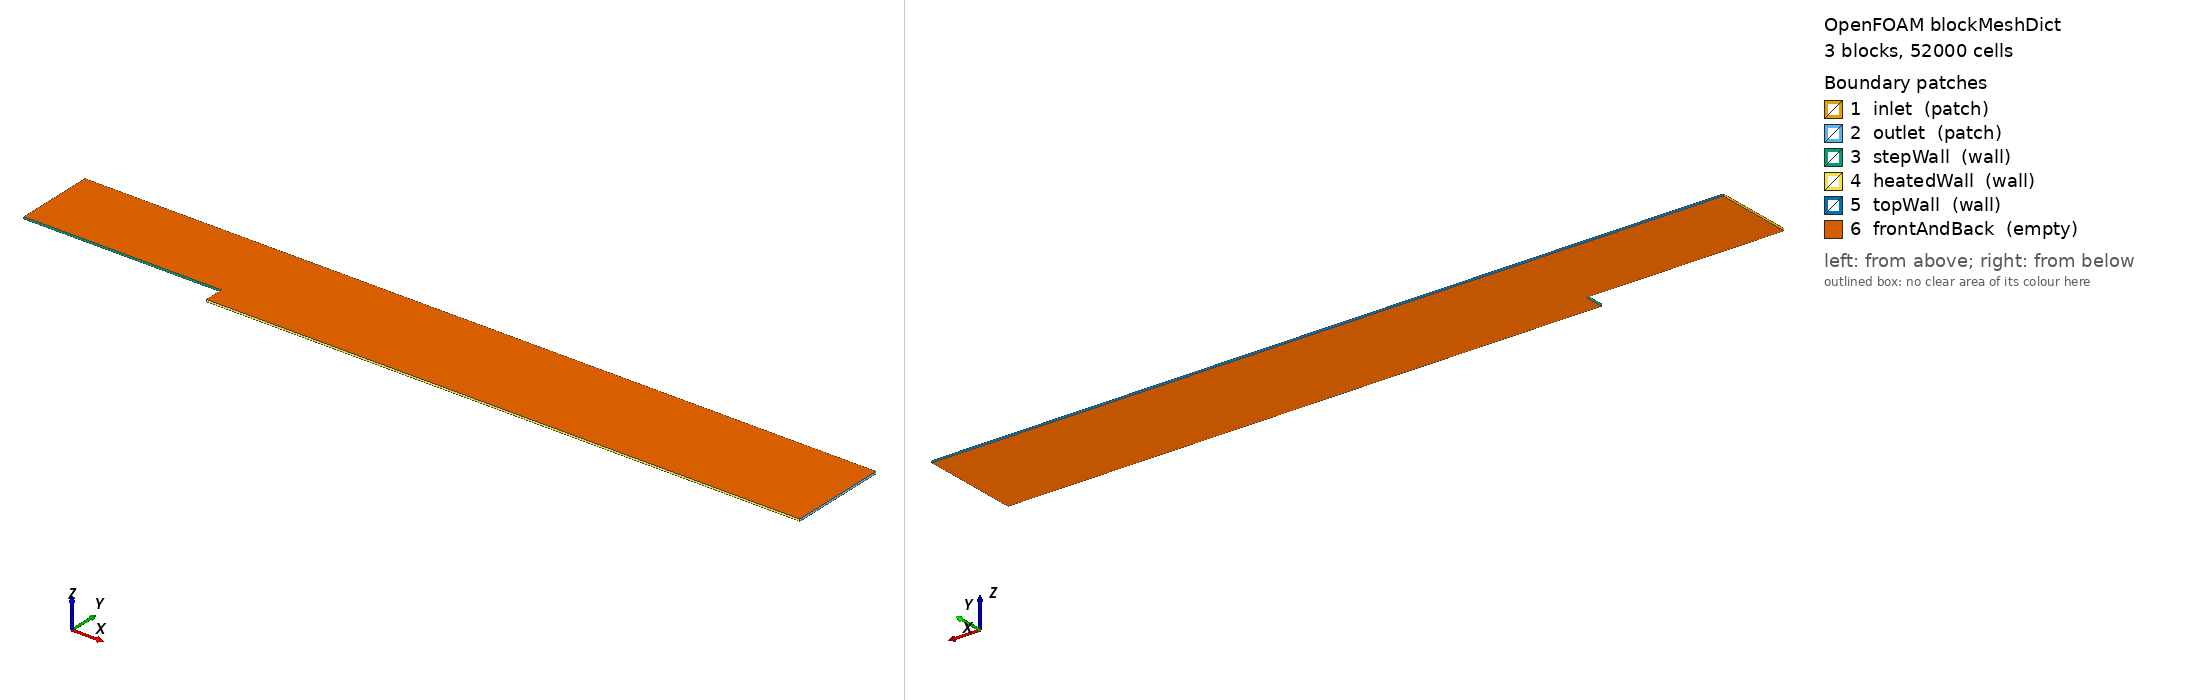

OpenFOAM case: the mesh blockMesh builds from blockMeshDict, 3 block(s), 52000 cells. Boundary patches (legend numbers): 1 inlet (patch), 2 outlet (patch), 3 stepWall (wall), 4 heatedWall (wall), 5 topWall (wall), 6 frontAndBack (empty). Left view from above one corner, right view from below the opposite corner. Boundary conditions: 10 field file(s) under 0/; 6 of 6 drawn patches have an entry in a shipped field file.

=== system/blockMeshDict ===
/*--------------------------------*- C++ -*----------------------------------*\
  =========                 |
  \\      /  F ield         | OpenFOAM: The Open Source CFD Toolbox
   \\    /   O peration     | Website:  https://openfoam.org
    \\  /    A nd           | Version:  13
     \\/     M anipulation  |
\*---------------------------------------------------------------------------*/
FoamFile
{
    format      ascii;
    class       dictionary;
    object      blockMeshDict;
}
// * * * * * * * * * * * * * * * * * * * * * * * * * * * * * * * * * * * * * //

// Heated backward-facing step (Vogel & Eaton 1985)
// All coordinates are in units of step height h = 0.0381 m
//   inlet channel : x = -10h .. 0,  y = 0 .. 4h
//   step          : x = 0, y = -h .. 0
//   downstream    : x = 0 .. 30h,   y = -h .. 4h  (height 5h, ER = 1.25)
// 2D: one cell in z (empty patches)

convertToMeters 0.0381;

vertices
(
    (-10  0 0)    // 0
    (  0  0 0)    // 1
    ( 30  0 0)    // 2
    (-10  4 0)    // 3
    (  0  4 0)    // 4
    ( 30  4 0)    // 5
    (  0 -1 0)    // 6
    ( 30 -1 0)    // 7

    (-10  0 0.1)  // 8
    (  0  0 0.1)  // 9
    ( 30  0 0.1)  // 10
    (-10  4 0.1)  // 11
    (  0  4 0.1)  // 12
    ( 30  4 0.1)  // 13
    (  0 -1 0.1)  // 14
    ( 30 -1 0.1)  // 15
);

// y-grading: first cell ~0.03 mm at walls (y+ ~ 1), symmetric
// x-grading: finer near the step, coarser downstream
blocks
(
    // 0: inlet channel
    hex (0 1 4 3 8 9 12 11) (80 110 1)
    simpleGrading
    (
        5
        ((0.5 0.5 250) (0.5 0.5 0.004))
        1
    )

    // 1: below step (heated wall at bottom)
    hex (6 7 2 1 14 15 10 9) (240 70 1)
    simpleGrading
    (
        ((0.35 0.6 3) (0.65 0.4 3))
        ((0.5 0.5 77) (0.5 0.5 0.013))
        1
    )

    // 2: downstream, above step height
    hex (1 2 5 4 9 10 13 12) (240 110 1)
    simpleGrading
    (
        ((0.35 0.6 3) (0.65 0.4 3))
        ((0.5 0.5 250) (0.5 0.5 0.004))
        1
    )
);

edges
(
);

boundary
(
    inlet
    {
        type patch;
        faces
        (
            (0 8 11 3)
        );
    }

    outlet
    {
        type patch;
        faces
        (
            (7 2 10 15)
            (2 5 13 10)
        );
    }

    // Adiabatic: upstream floor + step face
    stepWall
    {
        type wall;
        faces
        (
            (0 1 9 8)
            (6 14 9 1)
        );
    }

    // Constant heat flux wall: downstream floor
    heatedWall
    {
        type wall;
        faces
        (
            (6 7 15 14)
        );
    }

    // Adiabatic: top wall
    topWall
    {
        type wall;
        faces
        (
            (3 11 12 4)
            (4 12 13 5)
        );
    }

    frontAndBack
    {
        type empty;
        faces
        (
            (0 3 4 1)
            (6 1 2 7)
            (1 4 5 2)
            (8 9 12 11)
            (14 15 10 9)
            (9 10 13 12)
        );
    }
);

mergePatchPairs
(
);

// ************************************************************************* //


=== system/controlDict ===
/*--------------------------------*- C++ -*----------------------------------*\
  =========                 |
  \\      /  F ield         | OpenFOAM: The Open Source CFD Toolbox
   \\    /   O peration     | Website:  https://openfoam.org
    \\  /    A nd           | Version:  13
     \\/     M anipulation  |
\*---------------------------------------------------------------------------*/
FoamFile
{
    format      ascii;
    class       dictionary;
    location    "system";
    object      controlDict;
}
// * * * * * * * * * * * * * * * * * * * * * * * * * * * * * * * * * * * * * //

solver          fluid;

application     foamRun;

startFrom       latestTime;

startTime       0;

stopAt          endTime;

endTime         5000;

deltaT          1;

writeControl    timeStep;

writeInterval   500;

purgeWrite      0;

writeFormat     ascii;

writePrecision  6;

writeCompression off;

timeFormat      general;

timePrecision   6;

runTimeModifiable yes;

adjustTimeStep  yes;

maxCo           5;

// ************************************************************************* //


=== 0/T ===
/*--------------------------------*- C++ -*----------------------------------*\
  =========                 |
  \\      /  F ield         | OpenFOAM: The Open Source CFD Toolbox
   \\    /   O peration     | Website:  https://openfoam.org
    \\  /    A nd           | Version:  13
     \\/     M anipulation  |
\*---------------------------------------------------------------------------*/
FoamFile
{
    format      ascii;
    class       volScalarField;
    object      T;
}
// * * * * * * * * * * * * * * * * * * * * * * * * * * * * * * * * * * * * * //

dimensions      [0 0 0 1 0 0 0];
internalField   uniform 300;

boundaryField
{
    inlet       { type fixedValue; value uniform 300; }
    outlet      { type inletOutlet; inletValue uniform 300; value uniform 300; }
    stepWall    { type zeroGradient; }
    topWall     { type zeroGradient; }
    heatedWall
    {
        type            externalWallHeatFluxTemperature;
        mode            flux;
        q               uniform 270;
        kappaMethod     fluidThermo;
        value           uniform 300;
    }
    frontAndBack { type empty; }
}

// ************************************************************************* //


=== 0/U ===
/*--------------------------------*- C++ -*----------------------------------*\
  =========                 |
  \\      /  F ield         | OpenFOAM: The Open Source CFD Toolbox
   \\    /   O peration     | Website:  https://openfoam.org
    \\  /    A nd           | Version:  13
     \\/     M anipulation  |
\*---------------------------------------------------------------------------*/
FoamFile
{
    format      ascii;
    class       volVectorField;
    object      U;
}
// * * * * * * * * * * * * * * * * * * * * * * * * * * * * * * * * * * * * * //

dimensions      [0 1 -1 0 0 0 0];

internalField   uniform (11.7104 0 0);

boundaryField
{
    inlet
    {
        type            fixedValue;
        value           nonuniform List<vector> 110
(
(3.76443 0 0)
(4.42636 0 0)
(4.79524 0 0)
(5.06909 0 0)
(5.29492 0 0)
(5.49186 0 0)
(5.66965 0 0)
(5.834 0 0)
(5.98852 0 0)
(6.13568 0 0)
(6.27723 0 0)
(6.41446 0 0)
(6.54837 0 0)
(6.67973 0 0)
(6.80915 0 0)
(6.93714 0 0)
(7.0641 0 0)
(7.1904 0 0)
(7.31632 0 0)
(7.44212 0 0)
(7.56803 0 0)
(7.69422 0 0)
(7.82088 0 0)
(7.94816 0 0)
(8.07618 0 0)
(8.20508 0 0)
(8.33497 0 0)
(8.46595 0 0)
(8.59812 0 0)
(8.73156 0 0)
(8.86635 0 0)
(9.00257 0 0)
(9.1403 0 0)
(9.27959 0 0)
(9.42052 0 0)
(9.56314 0 0)
(9.70752 0 0)
(9.8537 0 0)
(10.0018 0 0)
(10.1517 0 0)
(10.3037 0 0)
(10.4576 0 0)
(10.6136 0 0)
(10.7718 0 0)
(10.932 0 0)
(11.0945 0 0)
(11.2593 0 0)
(11.4263 0 0)
(11.5957 0 0)
(11.7104 0 0)
(11.7104 0 0)
(11.7104 0 0)
(11.7104 0 0)
(11.7104 0 0)
(11.7104 0 0)
(11.7104 0 0)
(11.7104 0 0)
(11.7104 0 0)
(11.7104 0 0)
(11.7104 0 0)
(11.7104 0 0)
(11.5957 0 0)
(11.4264 0 0)
(11.2593 0 0)
(11.0946 0 0)
(10.932 0 0)
(10.7718 0 0)
(10.6136 0 0)
(10.4576 0 0)
(10.3037 0 0)
(10.1517 0 0)
(10.0017 0 0)
(9.85368 0 0)
(9.70755 0 0)
(9.56313 0 0)
(9.42057 0 0)
(9.27965 0 0)
(9.14037 0 0)
(9.0026 0 0)
(8.86644 0 0)
(8.73162 0 0)
(8.59813 0 0)
(8.46608 0 0)
(8.33489 0 0)
(8.20492 0 0)
(8.0762 0 0)
(7.94823 0 0)
(7.82102 0 0)
(7.694 0 0)
(7.56787 0 0)
(7.44234 0 0)
(7.31615 0 0)
(7.19036 0 0)
(7.06396 0 0)
(6.9372 0 0)
(6.80935 0 0)
(6.67924 0 0)
(6.54897 0 0)
(6.41438 0 0)
(6.27732 0 0)
(6.13509 0 0)
(5.98784 0 0)
(5.83346 0 0)
(5.6686 0 0)
(5.4915 0 0)
(5.29525 0 0)
(5.06697 0 0)
(4.79603 0 0)
(4.42362 0 0)
(3.76925 0 0)
)
;
    }
    outlet      { type zeroGradient; }
    stepWall    { type noSlip; }
    heatedWall  { type noSlip; }
    topWall     { type noSlip; }
    frontAndBack { type empty; }
}

// ************************************************************************* //


=== 0/U.orig ===
/*--------------------------------*- C++ -*----------------------------------*\
  =========                 |
  \\      /  F ield         | OpenFOAM: The Open Source CFD Toolbox
   \\    /   O peration     | Website:  https://openfoam.org
    \\  /    A nd           | Version:  13
     \\/     M anipulation  |
\*---------------------------------------------------------------------------*/
FoamFile
{
    format      ascii;
    class       volVectorField;
    object      U;
}
// * * * * * * * * * * * * * * * * * * * * * * * * * * * * * * * * * * * * * //

dimensions      [0 1 -1 0 0 0 0];

internalField   uniform (0 0 0);

boundaryField
{
    inlet       { type fixedValue; value uniform (11.5 0 0); }
    outlet      { type zeroGradient; }
    stepWall    { type noSlip; }
    heatedWall  { type noSlip; }
    topWall     { type noSlip; }
    frontAndBack { type empty; }
}

// ************************************************************************* //


=== 0/alphat ===
/*--------------------------------*- C++ -*----------------------------------*\
  =========                 |
  \\      /  F ield         | OpenFOAM: The Open Source CFD Toolbox
   \\    /   O peration     | Website:  https://openfoam.org
    \\  /    A nd           | Version:  13
     \\/     M anipulation  |
\*---------------------------------------------------------------------------*/
FoamFile
{
    format      ascii;
    class       volScalarField;
    object      p;
}

// * * * * * * * * * * * * * * * * * * * * * * * * * * * * * * * * * * * * * //

dimensions      [1 -1 -1 0 0 0 0];
internalField   uniform 0;

boundaryField
{
    inlet       { type calculated; value uniform 0; }
    outlet      { type calculated; value uniform 0; }
    stepWall    { type compressible::alphatWallFunction; Prt 0.85; value uniform 0; }
    heatedWall  { type compressible::alphatWallFunction; Prt 0.85; value uniform 0; }
    topWall     { type compressible::alphatWallFunction; Prt 0.85; value uniform 0; }
    frontAndBack { type empty; }
}

// ************************************************************************* //


=== 0/k ===
/*--------------------------------*- C++ -*----------------------------------*\
  =========                 |
  \\      /  F ield         | OpenFOAM: The Open Source CFD Toolbox
   \\    /   O peration     | Website:  https://openfoam.org
    \\  /    A nd           | Version:  13
     \\/     M anipulation  |
\*---------------------------------------------------------------------------*/
FoamFile
{
    format      ascii;
    class       volScalarField;
    location    "0";
    object      k;
}
// * * * * * * * * * * * * * * * * * * * * * * * * * * * * * * * * * * * * * //

dimensions      [0 2 -2 0 0 0 0];

internalField   uniform 0.0822804;

boundaryField
{
    inlet
    {
        type            fixedValue;
        value           nonuniform List<scalar> 110
(
0.8581
0.85694
0.855656
0.854235
0.852663
0.850923
0.848998
0.846869
0.844514
0.84191
0.83903
0.835848
0.83233
0.828443
0.824149
0.819408
0.814174
0.808398
0.802027
0.795003
0.787263
0.778739
0.769357
0.75904
0.747704
0.735259
0.721611
0.706662
0.690309
0.67245
0.652979
0.631793
0.608793
0.583892
0.557013
0.528105
0.497145
0.464153
0.429201
0.392446
0.354137
0.314649
0.274525
0.234517
0.195643
0.159263
0.127158
0.101647
0.0857213
0.0822804
0.0822804
0.0822804
0.0822804
0.0822804
0.0822804
0.0822804
0.0822804
0.0822804
0.0822804
0.0822804
0.0822804
0.0857211
0.101645
0.127156
0.159261
0.195648
0.234509
0.274525
0.314643
0.354135
0.392449
0.429213
0.464155
0.497137
0.528108
0.557002
0.583881
0.608781
0.631788
0.652965
0.672441
0.690308
0.706647
0.72162
0.735275
0.747702
0.759034
0.769347
0.778755
0.787273
0.79499
0.802036
0.8084
0.81418
0.819405
0.824142
0.828458
0.832313
0.83585
0.839029
0.841921
0.844525
0.846877
0.849011
0.850926
0.85266
0.854248
0.855652
0.856947
0.858095
)
;
    }
    outlet      { type zeroGradient; }
    stepWall    { type kLowReWallFunction; value uniform 0.496; }
    heatedWall  { type kLowReWallFunction; value uniform 0.496; }
    topWall     { type kLowReWallFunction; value uniform 0.496; }
    frontAndBack { type empty; }
}


// ************************************************************************* //


=== 0/k.orig ===
/*--------------------------------*- C++ -*----------------------------------*\
  =========                 |
  \\      /  F ield         | OpenFOAM: The Open Source CFD Toolbox
   \\    /   O peration     | Website:  https://openfoam.org
    \\  /    A nd           | Version:  13
     \\/     M anipulation  |
\*---------------------------------------------------------------------------*/
FoamFile
{
    format      ascii;
    class       volScalarField;
    location    "0";
    object      k;
}
// * * * * * * * * * * * * * * * * * * * * * * * * * * * * * * * * * * * * * //

dimensions      [0 2 -2 0 0 0 0];

internalField   uniform 0.496;

boundaryField
{
    inlet       { type fixedValue; value uniform 0.496; }
    outlet      { type zeroGradient; }
    stepWall    { type kLowReWallFunction; value uniform 0.496; }
    heatedWall  { type kLowReWallFunction; value uniform 0.496; }
    topWall     { type kLowReWallFunction; value uniform 0.496; }
    frontAndBack { type empty; }
}


// ************************************************************************* //


=== 0/nut ===
/*--------------------------------*- C++ -*----------------------------------*\
  =========                 |
  \\      /  F ield         | OpenFOAM: The Open Source CFD Toolbox
   \\    /   O peration     | Website:  https://openfoam.org
    \\  /    A nd           | Version:  13
     \\/     M anipulation  |
\*---------------------------------------------------------------------------*/
FoamFile
{
    format      ascii;
    class       volScalarField;
    location    "0";
    object      nut;
}
// * * * * * * * * * * * * * * * * * * * * * * * * * * * * * * * * * * * * * //

dimensions      [0 2 -1 0 0 0 0];
internalField   uniform 1.57e-4;

boundaryField
{
    inlet       { type calculated; value uniform 1.57e-4; }
    outlet      { type calculated; value uniform 1.57e-4; }
    stepWall    { type nutUSpaldingWallFunction; value uniform 0; }
    heatedWall  { type nutUSpaldingWallFunction; value uniform 0; }
    topWall     { type nutUSpaldingWallFunction; value uniform 0; }
    frontAndBack { type empty; }
}


// ************************************************************************* //


=== 0/omega ===
/*--------------------------------*- C++ -*----------------------------------*\
  =========                 |
  \\      /  F ield         | OpenFOAM: The Open Source CFD Toolbox
   \\    /   O peration     | Website:  https://openfoam.org
    \\  /    A nd           | Version:  13
     \\/     M anipulation  |
\*---------------------------------------------------------------------------*/
FoamFile
{
    format      ascii;
    class       volScalarField;
    location    "0";
    object      epsilon;
}
// * * * * * * * * * * * * * * * * * * * * * * * * * * * * * * * * * * * * * //

dimensions      [0 0 -1 0 0 0 0];
internalField   uniform 516.365;

boundaryField
{
    inlet
    {
        type            fixedValue;
        value           nonuniform List<scalar> 110
(
277473
89226.8
50912.7
34484.6
25393.2
19645.1
15700.1
12837.8
10676.1
8993.73
7653.49
6565.79
5669.69
4922.26
4292.38
3756.94
3298.42
2903.27
2560.89
2262.83
2002.29
1773.74
1572.61
1395.13
1238.14
1098.97
975.367
865.406
767.437
680.039
601.979
532.19
516.365
516.365
516.365
516.365
516.365
516.365
516.365
516.365
516.365
516.365
516.365
516.365
516.365
516.365
516.365
516.365
516.365
516.365
516.365
516.365
516.365
516.365
516.365
516.365
516.365
516.365
516.365
516.365
516.365
516.365
516.365
516.365
516.365
516.365
516.365
516.365
516.365
516.365
516.365
516.365
516.365
516.365
516.365
516.365
516.365
516.365
532.175
601.928
679.999
767.432
865.307
975.443
1099.13
1238.11
1395.04
1572.41
1774.12
2002.59
2262.35
2561.32
2903.38
3298.89
3756.69
4291.47
4924.83
5666.04
6566.41
7652.74
8999.85
10684.7
12846.2
15720.7
19654.2
25382.2
34586
50853.3
89613.8
274999
)
;
    }
    outlet      { type zeroGradient; }
    stepWall    { type omegaWallFunction; value uniform 3150; }
    heatedWall  { type omegaWallFunction; value uniform 3150; }
    topWall     { type omegaWallFunction; value uniform 3150; }
    frontAndBack { type empty; }
}

// ************************************************************************* //


=== 0/omega.orig ===
/*--------------------------------*- C++ -*----------------------------------*\
  =========                 |
  \\      /  F ield         | OpenFOAM: The Open Source CFD Toolbox
   \\    /   O peration     | Website:  https://openfoam.org
    \\  /    A nd           | Version:  13
     \\/     M anipulation  |
\*---------------------------------------------------------------------------*/
FoamFile
{
    format      ascii;
    class       volScalarField;
    location    "0";
    object      epsilon;
}
// * * * * * * * * * * * * * * * * * * * * * * * * * * * * * * * * * * * * * //

dimensions      [0 0 -1 0 0 0 0];
internalField   uniform 3150;

boundaryField
{
    inlet       { type fixedValue; value uniform 3150; }
    outlet      { type zeroGradient; }
    stepWall    { type omegaWallFunction; value uniform 3150; }
    heatedWall  { type omegaWallFunction; value uniform 3150; }
    topWall     { type omegaWallFunction; value uniform 3150; }
    frontAndBack { type empty; }
}

// ************************************************************************* //


=== 0/p ===
/*--------------------------------*- C++ -*----------------------------------*\
  =========                 |
  \\      /  F ield         | OpenFOAM: The Open Source CFD Toolbox
   \\    /   O peration     | Website:  https://openfoam.org
    \\  /    A nd           | Version:  13
     \\/     M anipulation  |
\*---------------------------------------------------------------------------*/
FoamFile
{
    format      ascii;
    class       volScalarField;
    object      p;
}
// * * * * * * * * * * * * * * * * * * * * * * * * * * * * * * * * * * * * * //

dimensions      [1 -1 -2 0 0 0 0];
internalField   uniform 1e5;

boundaryField
{
    inlet       { type zeroGradient; }
    outlet      { type fixedValue; value uniform 1e5; }
    stepWall    { type zeroGradient; }
    heatedWall  { type zeroGradient; }
    topWall     { type zeroGradient; }
    frontAndBack { type empty; }
}

// ************************************************************************* //


Also in the case, not shown: constant/polyMesh/neighbour (numeric list); constant/polyMesh/owner (numeric list); constant/polyMesh/points (numeric list).
